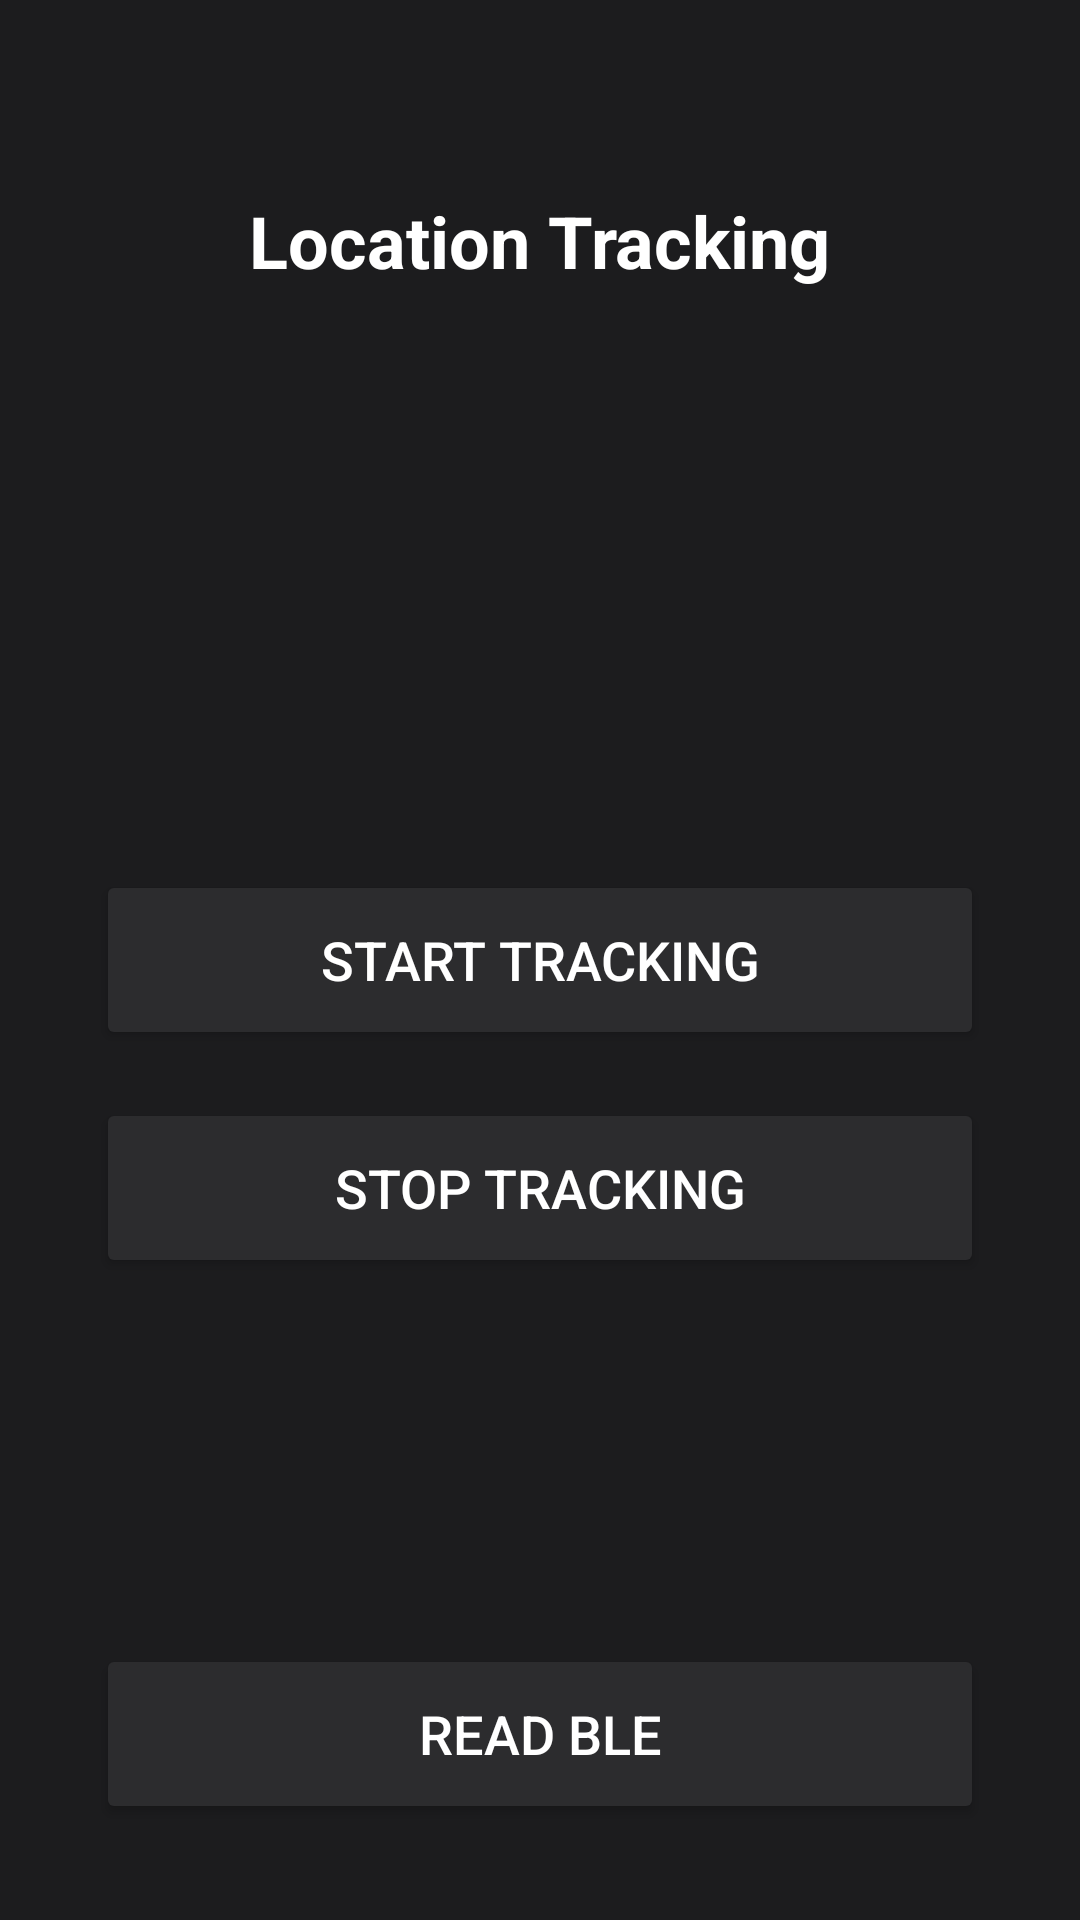

Produce the Android XML layout that renders to this screen, including the resource entries it uses.
<!-- AndroidManifest.xml: application theme Theme.AssignmentPointo -->
<!-- res/layout/activity_main.xml -->
<?xml version="1.0" encoding="utf-8"?>
<androidx.constraintlayout.widget.ConstraintLayout xmlns:android="http://schemas.android.com/apk/res/android"
    xmlns:app="http://schemas.android.com/apk/res-auto"
    xmlns:tools="http://schemas.android.com/tools"
    android:id="@+id/main"
    android:layout_width="match_parent"
    android:layout_height="match_parent"
    android:background="@color/dark"
    tools:context=".activities.MainActivity">

    <TextView
        android:id="@+id/textView"
        android:layout_width="wrap_content"
        android:layout_height="wrap_content"
        android:layout_marginTop="64dp"
        android:text="Location Tracking"
        android:textColor="@color/white"
        android:textSize="24sp"
        android:textStyle="bold"
        app:layout_constraintEnd_toEndOf="parent"
        app:layout_constraintStart_toStartOf="parent"
        app:layout_constraintTop_toTopOf="parent" />

    <Button
        android:id="@+id/start"
        android:layout_width="0dp"
        android:layout_height="60dp"
        android:layout_marginStart="32dp"
        android:layout_marginEnd="32dp"
        android:backgroundTint="@color/light"
        android:text="Start Tracking"
        android:textColor="@color/white"
        android:textSize="18dp"
        app:cornerRadius="10dp"
        app:layout_constraintBottom_toBottomOf="parent"
        app:layout_constraintEnd_toEndOf="parent"
        app:layout_constraintStart_toStartOf="parent"
        app:layout_constraintTop_toTopOf="parent"
        app:rippleColor="@color/dark" />

    <Button
        android:id="@+id/stop"
        android:layout_width="0dp"
        android:layout_height="60dp"
        android:layout_marginTop="16dp"
        android:backgroundTint="@color/light"
        android:text="Stop Tracking"
        android:textColor="#FFFFFF"
        android:textSize="18dp"
        app:cornerRadius="10dp"
        app:layout_constraintEnd_toEndOf="@+id/start"
        app:layout_constraintStart_toStartOf="@+id/start"
        app:layout_constraintTop_toBottomOf="@+id/start"
        app:rippleColor="@color/dark" />

    <Button
        android:id="@+id/readBle"
        android:layout_width="0dp"
        android:layout_height="60dp"
        android:layout_marginStart="32dp"
        android:layout_marginEnd="32dp"
        android:layout_marginBottom="32dp"
        android:backgroundTint="@color/light"
        android:drawableRight="@drawable/arrow_right"
        android:drawableTint="@color/white"
        android:text="Read BLE"
        android:textColor="@color/white"
        android:textSize="18dp"
        app:cornerRadius="5dp"
        app:layout_constraintBottom_toBottomOf="parent"
        app:layout_constraintEnd_toEndOf="parent"
        app:layout_constraintStart_toStartOf="parent"
        app:rippleColor="@color/dark" />


</androidx.constraintlayout.widget.ConstraintLayout>
<!-- resources referenced by this layout -->
<resources>
  <color name="dark">#1C1C1E</color>
  <color name="light">#2C2C2E</color>
  <color name="white">#FFFFFFFF</color>
  <style name="Theme.AssignmentPointo" parent="Base.Theme.AssignmentPointo" />
  <style name="Base.Theme.AssignmentPointo" parent="Theme.Material3.Dark.NoActionBar">
          
          
      </style>
</resources>
